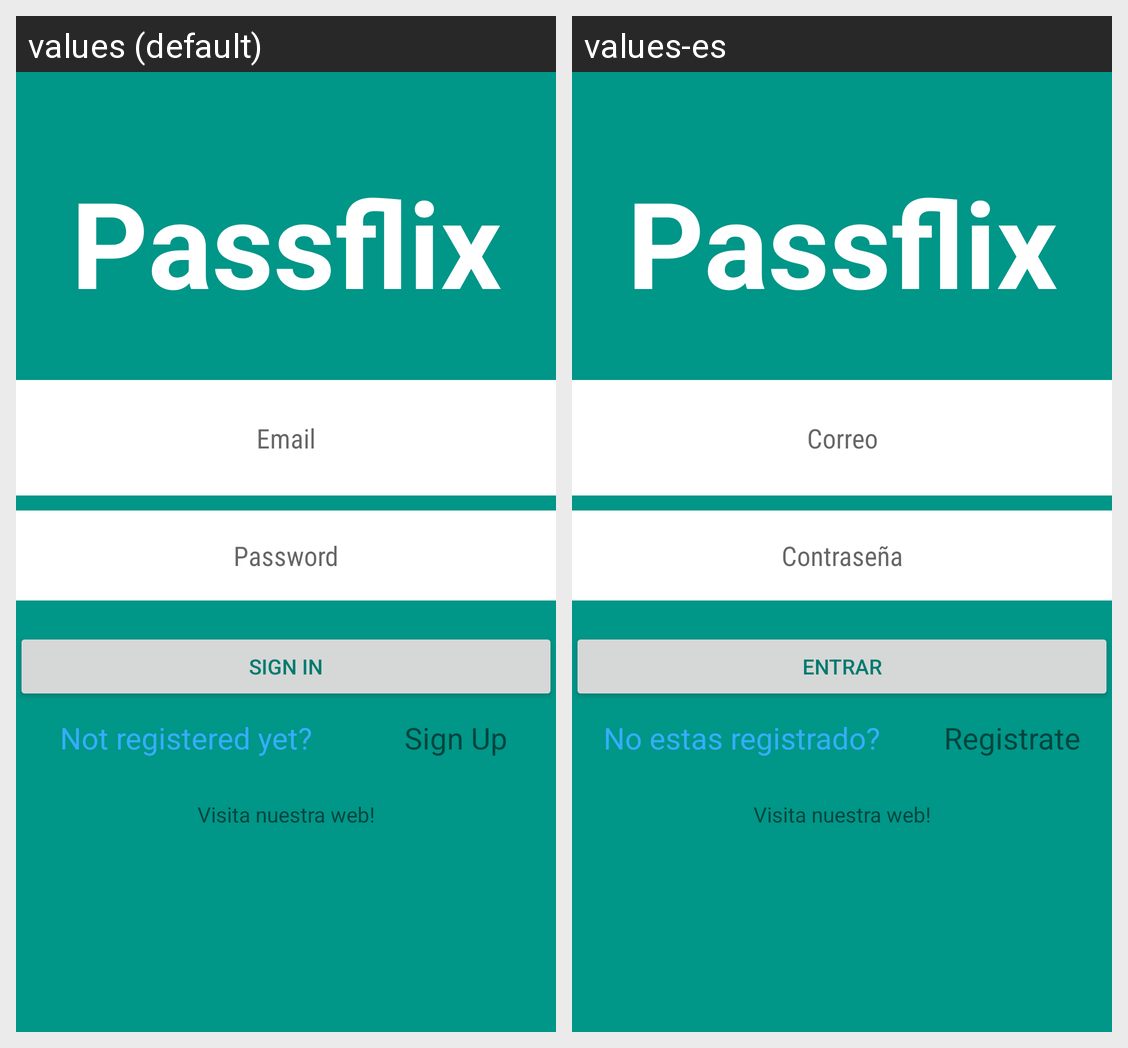

This grid shows one Android layout under two languages. Give, for every string resource on the screen, its name, the default text and each shown locale's text.
Android screen res/layout/activity_login.xml rendered under 2 locales, left to right: values (default), values-es. Device: Nexus 5 (rendered at 1080×1920; each locale shown at half size, 540×960, under a caption strip naming it); theme no_title.
Strings drawn on this screen, with the default value and each locale's value (text and hints the layout hard-codes, and strings that could not be matched under every locale, appear in the picture but are not listed):

app_name
  values: Passflix
  values-es: Passflix  [not translated; the default value is used]

editEmail
  values: Email
  values-es: Correo

editPass
  values: Password
  values-es: Contraseña

login_btn
  values: Sign In
  values-es: Entrar

SignUpText
  values: Not registered yet?
  values-es: No estas registrado?

signUpBtn
  values: Sign Up
  values-es: Registrate
